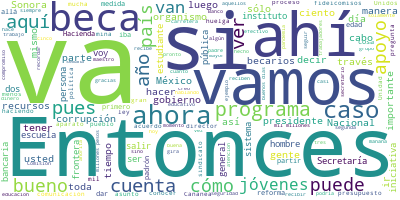

The data file committed next to this chart (first rows):
Participante, Texto, Sentimiento, Palabras, Dia, Mes, Anio
PRESIDENTE ANDRES MANUEL LOPEZ OBRADOR, Muy buenos días., 0.9593, 3, 11, 6, 2020
PRESIDENTE ANDRES MANUEL LOPEZ OBRADOR, El día de hoy vamos a dar una buena noti…, 0.007744, 96, 11, 6, 2020
PRESIDENTE ANDRES MANUEL LOPEZ OBRADOR, Esto es muy importante porque en el caso…, 0.5917, 78, 11, 6, 2020
PRESIDENTE ANDRES MANUEL LOPEZ OBRADOR, Ahora ellos ya van a tener su tarjeta, s…, 0.03581, 63, 11, 6, 2020
PRESIDENTE ANDRES MANUEL LOPEZ OBRADOR, Entonces, vamos a darle la palabra a Art…, 0.1313, 12, 11, 6, 2020
ARTURO HERRERA GUTIERREZ, Si pudiéramos poner la primera lámina., 0.4358, 6, 11, 6, 2020
ARTURO HERRERA GUTIERREZ, Efectivamente, como señaló el presidente…, 0.1611, 41, 11, 6, 2020
ARTURO HERRERA GUTIERREZ, Si nosotros nos vemos con respecto a paí…, 0.1848, 46, 11, 6, 2020
ARTURO HERRERA GUTIERREZ, En particular, nosotros impulsamos una m…, 0.1196, 57, 11, 6, 2020
ARTURO HERRERA GUTIERREZ, La gráfica de en medio nos permite ver q…, 0.7584, 57, 11, 6, 2020
ARTURO HERRERA GUTIERREZ, Tan sólo de los estudiantes que reciben …, 0.3026, 47, 11, 6, 2020
ARTURO HERRERA GUTIERREZ, Este instrumento va a permitir a los jóv…, 0.03595, 35, 11, 6, 2020
ARTURO HERRERA GUTIERREZ, La evidencia que tenemos del último año …, 0.3064, 40, 11, 6, 2020
ARTURO HERRERA GUTIERREZ, ¿Qué es lo que se va a hacer?, 0.6612, 8, 11, 6, 2020
ARTURO HERRERA GUTIERREZ, Esto proviene de una iniciativa que envi…, 0.5643, 74, 11, 6, 2020
ARTURO HERRERA GUTIERREZ, La reforma original que nosotros enviamo…, 0.3167, 58, 11, 6, 2020
ARTURO HERRERA GUTIERREZ, Y se decidió, asimismo, que tuvieran alg…, 0.01034, 36, 11, 6, 2020
ARTURO HERRERA GUTIERREZ, La segunda es que el destino principal d…, 0.0009775, 87, 11, 6, 2020
ARTURO HERRERA GUTIERREZ, Voy a pasar muy rápidamente en esta. Est…, 0.5388, 64, 11, 6, 2020
ARTURO HERRERA GUTIERREZ, ¿Qué es lo que se hizo?, 0.5959, 6, 11, 6, 2020
ARTURO HERRERA GUTIERREZ, Esta iniciativa para promover, modificar…, 0.0009346, 52, 11, 6, 2020
ARTURO HERRERA GUTIERREZ, El Banco de México emitió sus disposicio…, 0.007171, 45, 11, 6, 2020
ARTURO HERRERA GUTIERREZ, Lo que nos concentramos fue en definir c…, 0.115, 72, 11, 6, 2020
ARTURO HERRERA GUTIERREZ, Y, finalmente, la Comisión Nacional Banc…, 0.01157, 56, 11, 6, 2020
ARTURO HERRERA GUTIERREZ, Como decía inicialmente, hay casi cuatro…, 0.5213, 60, 11, 6, 2020
ARTURO HERRERA GUTIERREZ, Muchísimas gracias., 0.6801, 2, 11, 6, 2020
LETICIA ANIMAS VARGAS, Muy buenos días. Me da mucho gusto estar…, 0.5512, 24, 11, 6, 2020
LETICIA ANIMAS VARGAS, En el país tenemos casi cuatro millones …, 0.004014, 172, 11, 6, 2020
LETICIA ANIMAS VARGAS, Bueno, sin duda, la apertura de estas cu…, 0.2389, 76, 11, 6, 2020
LETICIA ANIMAS VARGAS, Estas cuentas no tendrán comisiones, así…, 0.02695, 29, 11, 6, 2020
LETICIA ANIMAS VARGAS, Estos servicios bancarios que van a reci…, 0.2616, 41, 11, 6, 2020
LETICIA ANIMAS VARGAS, Las cuentas, hay que decirlo también, no…, 0.1027, 22, 11, 6, 2020
LETICIA ANIMAS VARGAS, Esta es la composición del padrón en tér…, 0.4351, 39, 11, 6, 2020
LETICIA ANIMAS VARGAS, Entonces, creemos que todo será más fáci…, 0.06491, 55, 11, 6, 2020
LETICIA ANIMAS VARGAS, Primeramente, deberán de estar dados de …, 0.03628, 33, 11, 6, 2020
LETICIA ANIMAS VARGAS, Muchas gracias., 0.5002, 2, 11, 6, 2020
ESTEBAN MOCTEZUMA BARRAGAN, Señor presidente, amigas y amigos., 0.6745, 5, 11, 6, 2020
ESTEBAN MOCTEZUMA BARRAGAN, Solamente reiterar un compromiso que el …, 0.5249, 83, 11, 6, 2020
ESTEBAN MOCTEZUMA BARRAGAN, Y esto va a facilitar sin duda las becas…, 0.6926, 43, 11, 6, 2020
ESTEBAN MOCTEZUMA BARRAGAN, Creo que es muy claro que a partir de ah…, 0.5019, 48, 11, 6, 2020
ESTEBAN MOCTEZUMA BARRAGAN, Muchas gracias., 0.5002, 2, 11, 6, 2020
PRESIDENTE ANDRES MANUEL LOPEZ OBRADOR, Pues esta es la información., 0.3517, 5, 11, 6, 2020
PRESIDENTE ANDRES MANUEL LOPEZ OBRADOR, Quedaron pendientes de ayer Juan Carlos …, 0.4808, 11, 11, 6, 2020
PREGUNTA, Presidente, buenos días; buenos días, se…, 0.1901, 15, 11, 6, 2020
PREGUNTA, Tres preguntas. La primera, rápidamente,…, 0.527, 69, 11, 6, 2020
PREGUNTA, ¿Va a comenzar a partir del ciclo escola…, 0.2721, 20, 11, 6, 2020
PRESIDENTE ANDRES MANUEL LOPEZ OBRADOR, Pues ya es un asunto nada más de trámite…, 0.04375, 34, 11, 6, 2020
PRESIDENTE ANDRES MANUEL LOPEZ OBRADOR, Están entregando ahora ¿no?, ¿por qué no…, 0.03628, 16, 11, 6, 2020
PREGUNTA, Exacto, por favor., 0.4076, 3, 11, 6, 2020
LETICIA ANIMAS VARGAS, Si me ponen el mapita de la República do…, 0.9794, 10, 11, 6, 2020
LETICIA ANIMAS VARGAS, Les quiero comentar que los estados que …, 0.0477, 52, 11, 6, 2020
LETICIA ANIMAS VARGAS, Ahorita recuerdo, por ejemplo, la Bahía …, 0.4095, 42, 11, 6, 2020
LETICIA ANIMAS VARGAS, Y la franja verde son los estados que ti…, 0.341, 52, 11, 6, 2020
LETICIA ANIMAS VARGAS, El programa está funcionando desde el añ…, 0.0006277, 91, 11, 6, 2020
LETICIA ANIMAS VARGAS, Debo decirles que en estas entregas que …, 0.09514, 68, 11, 6, 2020
LETICIA ANIMAS VARGAS, El objetivo de las becas es eso, que los…, 0.04436, 68, 11, 6, 2020
LETICIA ANIMAS VARGAS, Gracias., 0.4418, 1, 11, 6, 2020
PRESIDENTE ANDRES MANUEL LOPEZ OBRADOR, Miren, aprovechando, porque es interesan…, 0.8818, 15, 11, 6, 2020
PRESIDENTE ANDRES MANUEL LOPEZ OBRADOR, Lety habló de Bahía de Tortugas. Está aq…, 0.6523, 26, 11, 6, 2020
PRESIDENTE ANDRES MANUEL LOPEZ OBRADOR, Y aquí está Guerrero Negro, pertenece al…, 0.1872, 47, 11, 6, 2020
... 232 more rows
